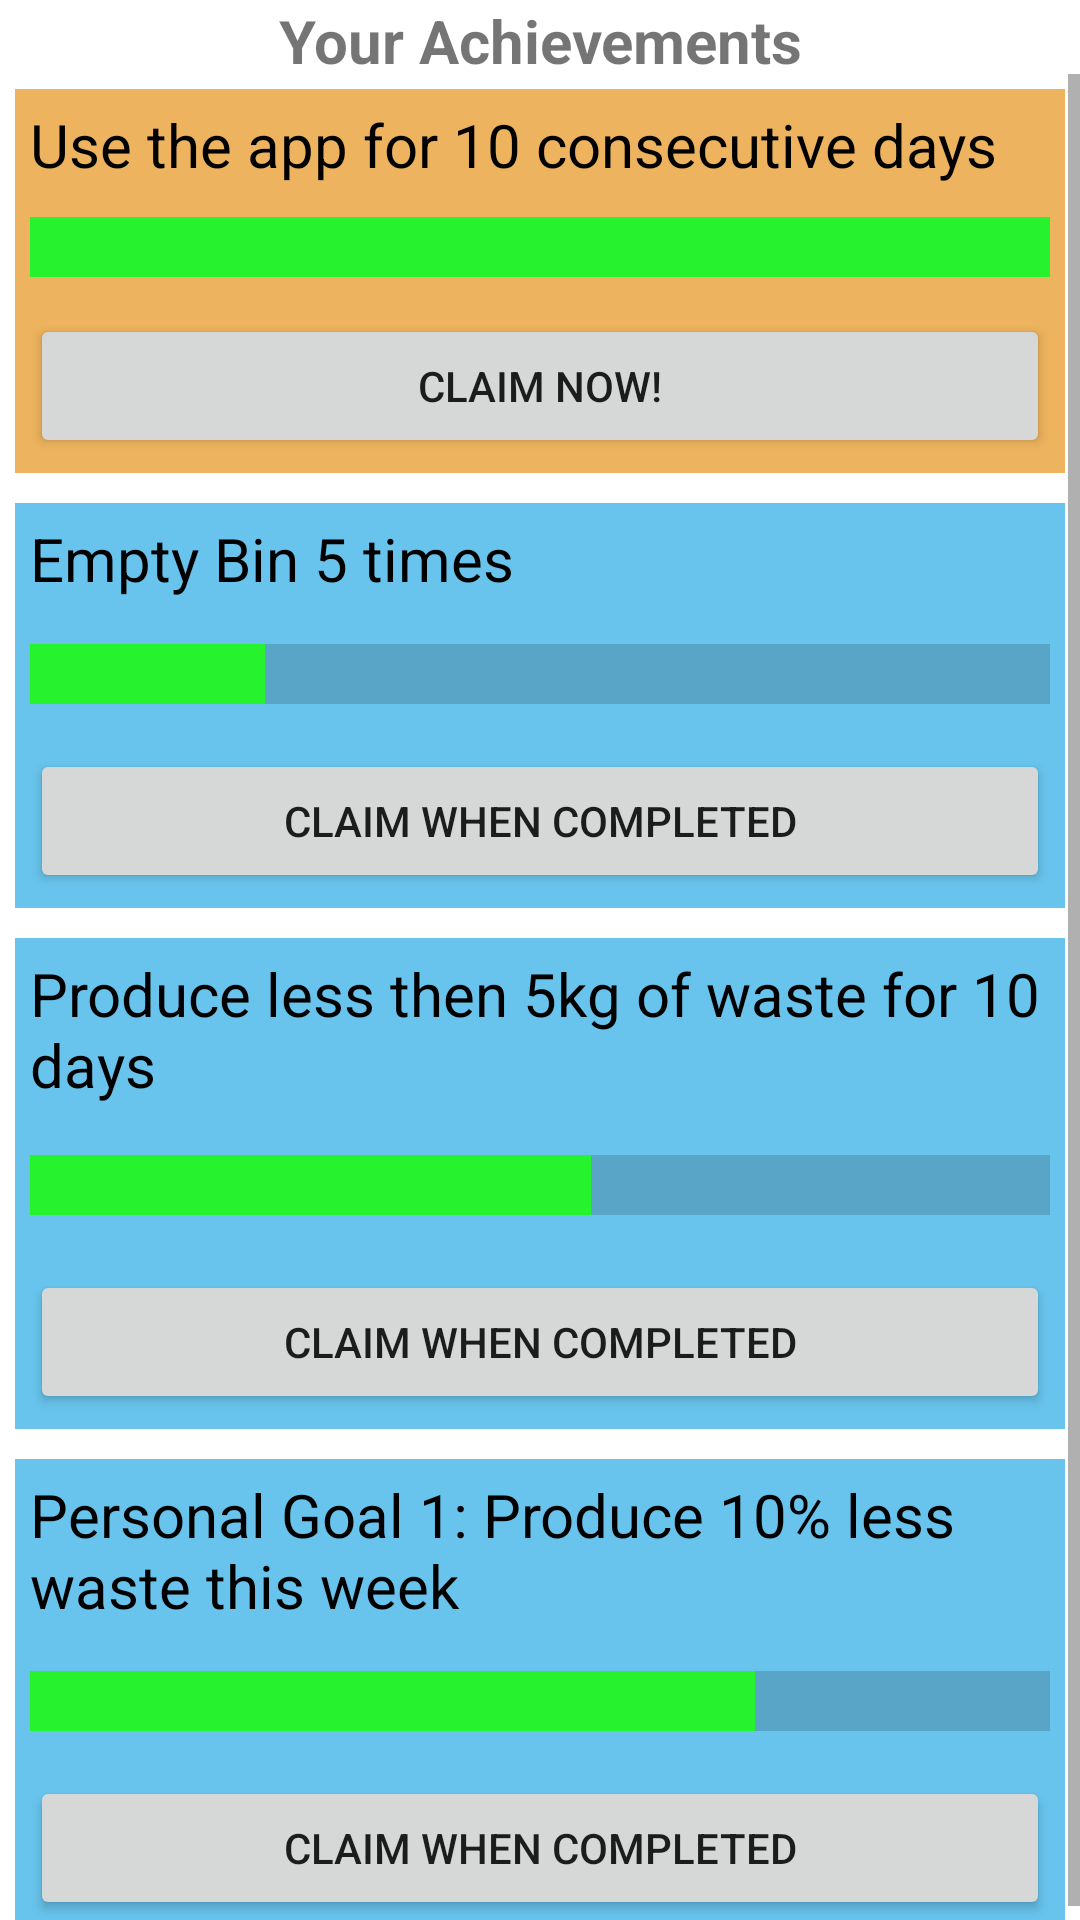

Here is an Android app screen rendered from its layout file. Give the layout XML and the strings, colors and styles it references.
<!-- AndroidManifest.xml: application theme Theme.WasteBinTracker -->
<!-- res/layout/fragment_notifications.xml -->
<?xml version="1.0" encoding="utf-8"?>
<androidx.constraintlayout.widget.ConstraintLayout xmlns:android="http://schemas.android.com/apk/res/android"
    xmlns:app="http://schemas.android.com/apk/res-auto"
    xmlns:tools="http://schemas.android.com/tools"
    android:layout_width="match_parent"
    android:layout_height="match_parent"
    tools:context=".ui.notifications.NotificationsFragment">

    <TextView
        android:id="@+id/textView5"
        android:layout_width="wrap_content"
        android:layout_height="wrap_content"
        android:text="Your Achievements"
        android:textAlignment="center"
        android:textSize="20sp"
        android:textStyle="bold"
        app:layout_constraintEnd_toEndOf="parent"
        app:layout_constraintHorizontal_bias="0.5"
        app:layout_constraintStart_toStartOf="parent"
        app:layout_constraintTop_toTopOf="parent" />

    <ScrollView
        android:id="@+id/scrollview"
        android:layout_width="match_parent"
        android:layout_height="618dp"
        android:scrollbarStyle="insideOverlay"
        app:layout_constraintBottom_toBottomOf="parent"
        app:layout_constraintEnd_toEndOf="parent"
        app:layout_constraintStart_toStartOf="parent"
        app:layout_constraintTop_toBottomOf="@+id/textView5">

        <LinearLayout
            android:layout_width="match_parent"
            android:layout_height="wrap_content"
            android:orientation="vertical">


            <LinearLayout
                android:layout_width="match_parent"
                android:layout_height="match_parent"
                android:layout_margin="5sp"
                android:background="#EDB35E"
                android:orientation="vertical"
                android:padding="5sp">

                <TextView
                    android:id="@+id/textView6"
                    android:layout_width="match_parent"
                    android:layout_height="wrap_content"
                    android:text="Use the app for 10 consecutive days"
                    android:textColor="#000000"
                    android:textSize="20sp" />

                <ProgressBar
                    android:id="@+id/progressBar3"
                    style="@android:style/Widget.DeviceDefault.Light.ProgressBar.Horizontal"
                    android:layout_width="match_parent"
                    android:layout_height="43dp"
                    android:progress="100"
                    android:progressTint="#26F32E"
                    android:scaleY="5" />

                <Button
                    android:id="@+id/button"
                    android:layout_width="match_parent"
                    android:layout_height="wrap_content"
                    android:text="Claim Now!" />

            </LinearLayout>

            <LinearLayout
                android:layout_width="match_parent"
                android:layout_height="match_parent"
                android:layout_margin="5sp"
                android:background="#68C4ED"
                android:orientation="vertical"
                android:padding="5sp">

                <TextView
                    android:id="@+id/textView7"
                    android:layout_width="match_parent"
                    android:layout_height="wrap_content"
                    android:text="Empty Bin 5 times"
                    android:textColor="#000000"
                    android:textSize="20sp" />

                <ProgressBar
                    android:id="@+id/progressBar4"
                    style="?android:attr/progressBarStyleHorizontal"
                    android:layout_width="match_parent"
                    android:layout_height="50dp"
                    android:progress="23"
                    android:progressTint="#26F32E"
                    android:scaleY="5" />

                <Button
                    android:id="@+id/button2"
                    android:layout_width="match_parent"
                    android:layout_height="wrap_content"
                    android:text="Claim when Completed" />

            </LinearLayout>

            <LinearLayout
                android:layout_width="match_parent"
                android:layout_height="match_parent"
                android:layout_margin="5sp"
                android:background="#68C4ED"
                android:orientation="vertical"
                android:padding="5sp">

                <TextView
                    android:id="@+id/textView8"
                    android:layout_width="match_parent"
                    android:layout_height="wrap_content"
                    android:text="Produce less then 5kg of waste for 10 days"
                    android:textColor="#000000"
                    android:textSize="20sp" />

                <ProgressBar
                    android:id="@+id/progressBar5"
                    style="?android:attr/progressBarStyleHorizontal"
                    android:layout_width="match_parent"
                    android:layout_height="55dp"
                    android:progress="55"
                    android:progressTint="#26F32E"
                    android:scaleY="5" />

                <Button
                    android:id="@+id/button3"
                    android:layout_width="match_parent"
                    android:layout_height="wrap_content"
                    android:text="Claim when Completed" />

            </LinearLayout>

            <LinearLayout
                android:layout_width="match_parent"
                android:layout_height="match_parent"
                android:layout_margin="5sp"
                android:background="#68C4ED"
                android:orientation="vertical"
                android:padding="5sp">

                <TextView
                    android:id="@+id/textView9"
                    android:layout_width="match_parent"
                    android:layout_height="wrap_content"
                    android:text="Personal Goal 1: Produce 10% less waste this week"
                    android:textColor="#000000"
                    android:textSize="20sp" />

                <ProgressBar
                    android:id="@+id/progressBar2"
                    style="?android:attr/progressBarStyleHorizontal"
                    android:layout_width="match_parent"
                    android:layout_height="50dp"
                    android:progress="71"
                    android:progressTint="#26F32E"
                    android:scaleY="5" />

                <Button
                    android:id="@+id/button4"
                    android:layout_width="match_parent"
                    android:layout_height="wrap_content"
                    android:text="Claim when Completed" />
            </LinearLayout>
        </LinearLayout>
    </ScrollView>

</androidx.constraintlayout.widget.ConstraintLayout>
<!-- resources referenced by this layout -->
<resources>
  <style name="Theme.WasteBinTracker" parent="Theme.MaterialComponents.DayNight.DarkActionBar">
          
          <item name="colorPrimary">@color/purple_500</item>
          <item name="colorPrimaryVariant">@color/purple_700</item>
          <item name="colorOnPrimary">@color/white</item>
          
          <item name="colorSecondary">@color/teal_200</item>
          <item name="colorSecondaryVariant">@color/teal_700</item>
          <item name="colorOnSecondary">@color/black</item>
          
          <item name="android:statusBarColor">?attr/colorPrimaryVariant</item>
          
      </style>
  <!-- not gathered from this repository: default colours our renderer supplied (Android Studio template values) -->
  <color name="purple_500">#FF6200EE</color>
  <color name="purple_700">#FF3700B3</color>
  <color name="teal_200">#FF03DAC5</color>
  <color name="teal_700">#FF018786</color>
  <color name="black">#FF000000</color>
  <color name="white">#FFFFFFFF</color>
</resources>
